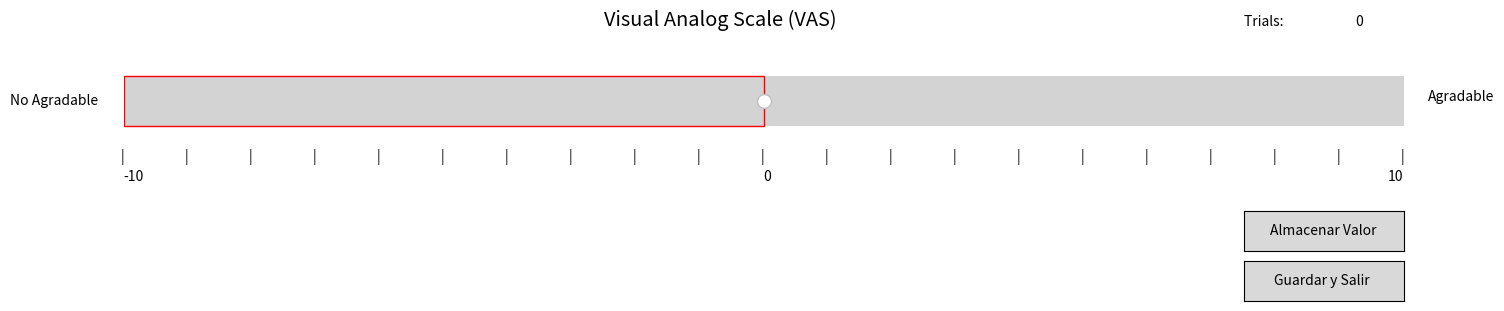

The script that saved this image:
# -*- coding: utf-8 -*-
"""
Created on Thu Dec  6 11:28:12 2018

[redacted]
"""
# from matplotlib import cm
import os
import time
import numpy as np
import matplotlib.pyplot as plt
from matplotlib.widgets import Slider, Button


elapsed_time = []
f0 = 0
delta_f = 1
values = []
trial = []
trials = []
res_values = []

plt.figure(figsize=[16, 5])
plt.figtext(0.40, 0.75, 'Visual Analog Scale (VAS)', size="x-large")

axcolor = '#FFFFFF'
cmap = plt.cm.get_cmap("winter")

VASax = plt.axes([0.1, 0.5, 0.8, 0.2])

sVAS = Slider(VASax, 'No Agradable', -10.0, 10.0, valinit=f0, valstep=delta_f, dragging=True, edgecolor='r',
              fill=False)
sVAS.valtext.set_visible(False)
sVAS.vline.set_visible(False)

plt.figtext(0.915, 0.6, 'Agradable', size="medium")
plt.figtext(0.1, 0.44, '-10', size="medium")
plt.figtext(0.89, 0.44, '10', size="medium")
plt.figtext(0.5, 0.44, '0', size="medium")

plt.figtext(0.098, 0.48, '|', size="medium")
plt.figtext(0.138, 0.48, '|', size="medium")
plt.figtext(0.178, 0.48, '|', size="medium")
plt.figtext(0.218, 0.48, '|', size="medium")
plt.figtext(0.258, 0.48, '|', size="medium")
plt.figtext(0.298, 0.48, '|', size="medium")
plt.figtext(0.338, 0.48, '|', size="medium")
plt.figtext(0.378, 0.48, '|', size="medium")
plt.figtext(0.418, 0.48, '|', size="medium")
plt.figtext(0.458, 0.48, '|', size="medium")
plt.figtext(0.498, 0.48, '|', size="medium")

plt.figtext(0.538, 0.48, '|', size="medium")
plt.figtext(0.578, 0.48, '|', size="medium")
plt.figtext(0.618, 0.48, '|', size="medium")
plt.figtext(0.658, 0.48, '|', size="medium")
plt.figtext(0.698, 0.48, '|', size="medium")
plt.figtext(0.738, 0.48, '|', size="medium")
plt.figtext(0.778, 0.48, '|', size="medium")
plt.figtext(0.818, 0.48, '|', size="medium")
plt.figtext(0.858, 0.48, '|', size="medium")
plt.figtext(0.898, 0.48, '|', size="medium")

reset = plt.axes([0.8, 0.3, 0.10, 0.08])
reset_button = Button(reset, 'Almacenar Valor', hovercolor='0.975')
save = plt.axes([0.8, 0.2, 0.10, 0.08])
save_button = Button(save, 'Guardar y Salir ', hovercolor='0.975')
plt.figtext(0.8, 0.75, "Trials: ", size="medium")
trial_axis = plt.figtext(0.87, 0.75, 0, size="medium")

plt.show()


def update(val):
    values
    if sVAS.val:
        values.append(sVAS.val)
    return values


def reset(event):
    global values

    if values:
        res_values.append(values[-1])
    if values == []:
        values = 0.0
        res_values.append(values)

    trials = len(res_values)
    trial_axis.set_text(trials)

    #    elapsed_time.append(time.time())
    w_time = time.asctime(time.localtime(time.time()))
    temp_time = w_time.split()
    elapsed_time.append(temp_time[3])

    sVAS.reset()
    time.sleep(.09)
    values = []

    return res_values


def save(event):
    meta_sub = 'trial_sub'
    meta_time = 'trial_time'
    
    # meta_sub = input('sujeto: ')
    # meta_time = input('yymmdd_hhmm: ')

    #print(res_values)
    #print(elapsed_time)
    
    global_path = os.getcwd()
    #print(global_path)
    
    out_name = global_path + '/../sujetos'
    path = out_name+ '/' + meta_sub
    
    try:  
       os.mkdir(path)
    except OSError:  
        print ("Creation of the directory %s failed" % path)
    else:  
        print ("Successfully created the directory %s " % path)
        
#    #    np.savetxt(meta_sub+'_'+meta_time+'.csv', res_values, delimiter=',', fmt='% 4d', header="Resultado VAS")
#    #    np.savetxt(meta_sub+'_'+meta_time+'.txt', res_values, delimiter=',', fmt='% 4d', header="Resultado VAS")
    np.savetxt(path+ '/'+ meta_sub + '_' + meta_time + '.csv', np.c_[res_values, elapsed_time], delimiter=';', fmt='%s',
               header="Resultado VAS")
    plt.close()

sVAS.on_changed(update)
reset_button.on_clicked(reset)
save_button.on_clicked(save)
